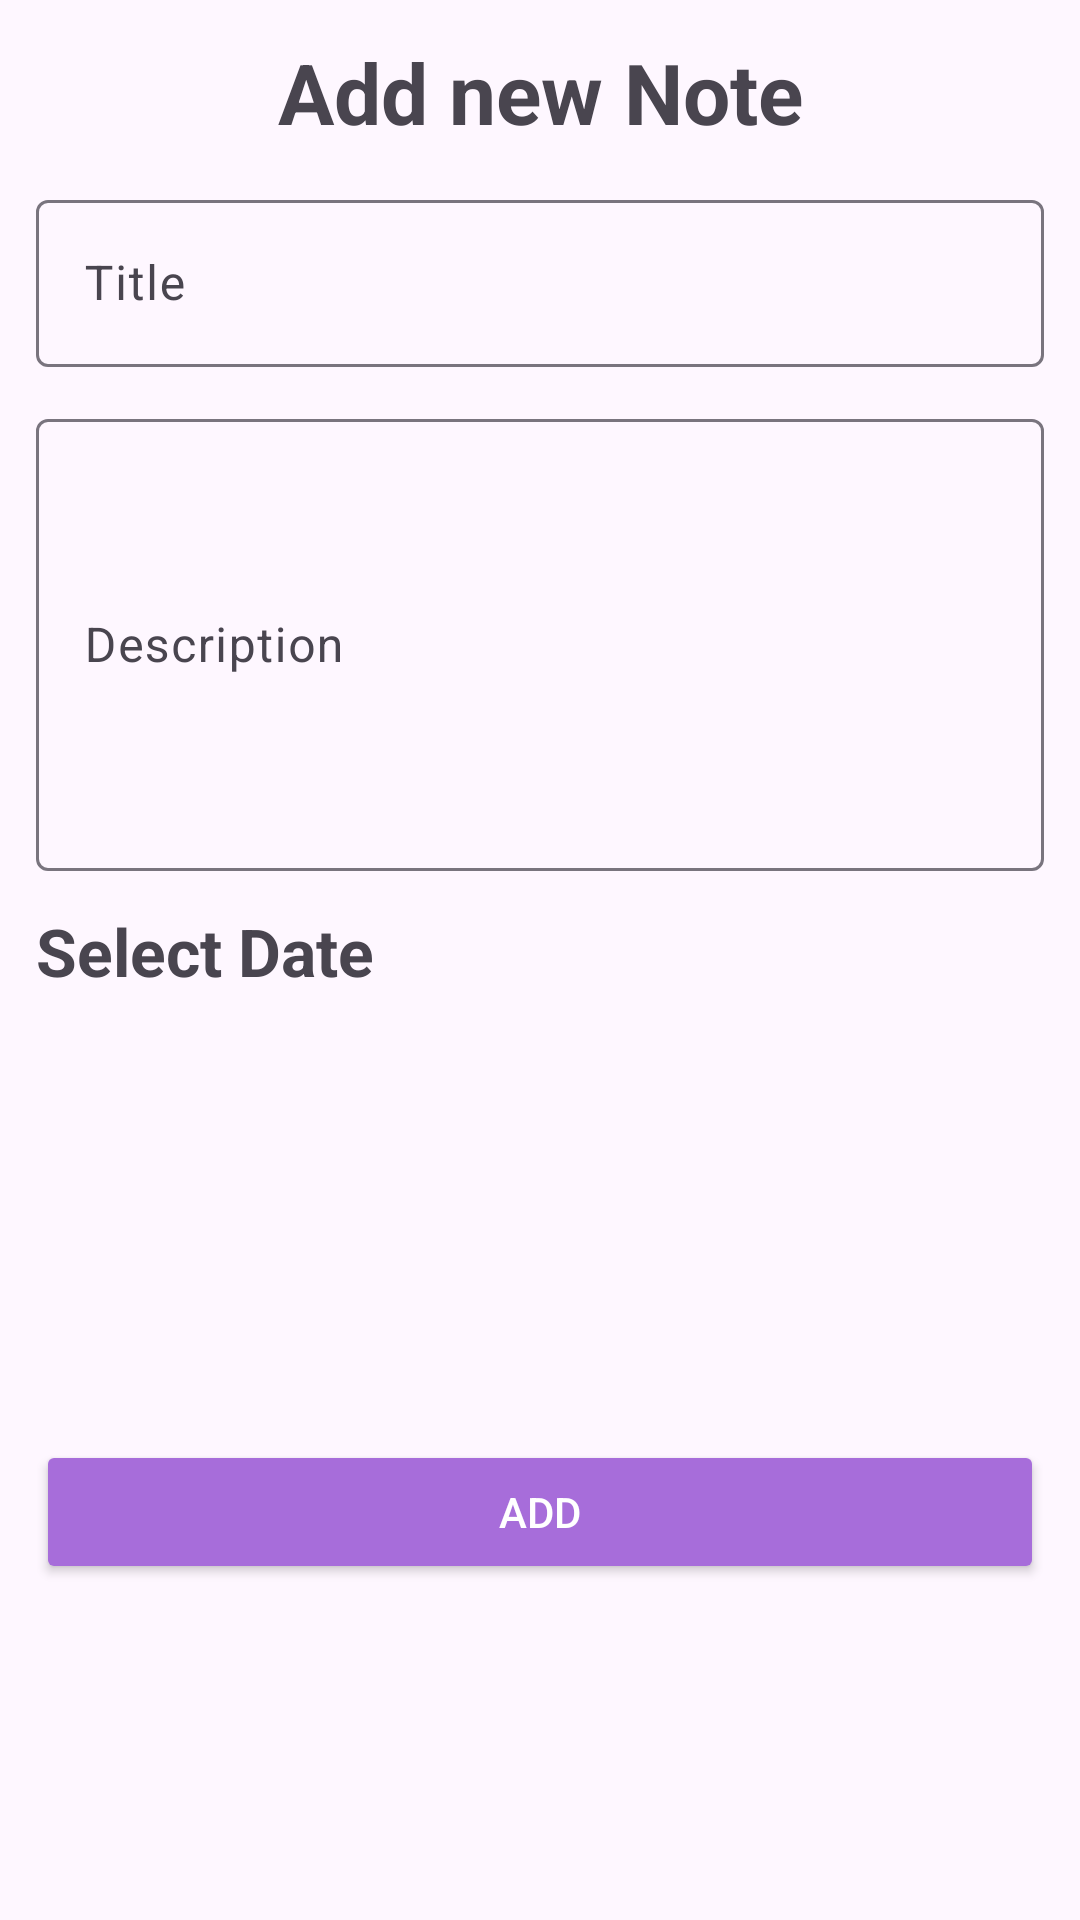

Android layout source for this screen:
<!-- AndroidManifest.xml: application theme Theme.RowadNotesApp -->
<!-- res/layout/fragment_add_note.xml -->
<?xml version="1.0" encoding="utf-8"?>
<androidx.constraintlayout.widget.ConstraintLayout xmlns:android="http://schemas.android.com/apk/res/android"
    xmlns:app="http://schemas.android.com/apk/res-auto"
    xmlns:tools="http://schemas.android.com/tools"
    android:layout_width="match_parent"
    android:layout_height="match_parent">

    <TextView
        android:id="@+id/title"
        android:layout_width="wrap_content"
        android:layout_height="wrap_content"
        android:layout_margin="12dp"
        android:text="Add new Note"
        android:textSize="28sp"
        android:textStyle="bold"
        app:layout_constraintEnd_toEndOf="parent"
        app:layout_constraintStart_toStartOf="parent"
        app:layout_constraintTop_toTopOf="parent"

        />

    <com.google.android.material.textfield.TextInputLayout
        android:id="@+id/title_input_layout"
        android:layout_width="match_parent"
        android:layout_height="wrap_content"
        android:layout_margin="12dp"
        app:layout_constraintTop_toBottomOf="@id/title">

        <EditText
            android:layout_width="match_parent"
            android:layout_height="wrap_content"
            android:hint="Title" />
    </com.google.android.material.textfield.TextInputLayout>

    <com.google.android.material.textfield.TextInputLayout
        android:id="@+id/description_input_layout"
        android:layout_width="match_parent"
        android:layout_height="wrap_content"
        android:layout_margin="12dp"
        app:layout_constraintTop_toBottomOf="@id/title_input_layout">

        <EditText
            android:layout_width="match_parent"
            android:layout_height="wrap_content"
            android:hint="Description"
            android:lines="6" />
    </com.google.android.material.textfield.TextInputLayout>

    <TextView
        android:id="@+id/select_date_tv"
        android:layout_width="wrap_content"
        android:layout_height="wrap_content"
        android:layout_margin="12dp"
        android:text="Select Date"
        android:textSize="22sp"
        android:textStyle="bold"
        app:layout_constraintStart_toStartOf="parent"
        app:layout_constraintTop_toBottomOf="@id/description_input_layout" />

    <TextView
        android:id="@+id/selected_date_tv"
        android:layout_width="wrap_content"
        android:layout_height="wrap_content"
        android:layout_margin="12dp"
        android:textSize="18sp"
        app:layout_constraintEnd_toEndOf="parent"
        app:layout_constraintStart_toStartOf="parent"
        app:layout_constraintTop_toBottomOf="@id/select_date_tv"
        tools:text="27/7/202884" />

    <Button
        android:id="@+id/add_button"
        android:layout_width="match_parent"
        android:layout_height="wrap_content"
        android:layout_margin="12dp"
        android:backgroundTint="@color/purple"
        android:text="Add"
        android:textColor="@color/white"
        app:layout_constraintBottom_toBottomOf="parent"
        app:layout_constraintTop_toBottomOf="@id/selected_date_tv" />
</androidx.constraintlayout.widget.ConstraintLayout>
<!-- resources referenced by this layout -->
<resources>
  <color name="purple">#A76DDA</color>
  <color name="white">#FFFFFFFF</color>
  <style name="Theme.RowadNotesApp" parent="Base.Theme.RowadNotesApp" />
  <style name="Base.Theme.RowadNotesApp" parent="Theme.Material3.DayNight.NoActionBar">
          
          
      </style>
</resources>
